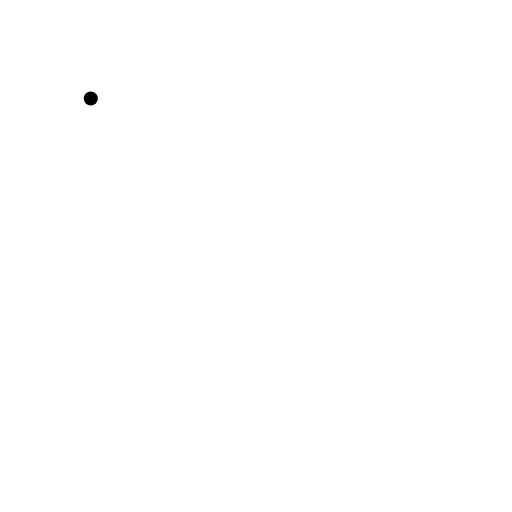
t = 0.00 s
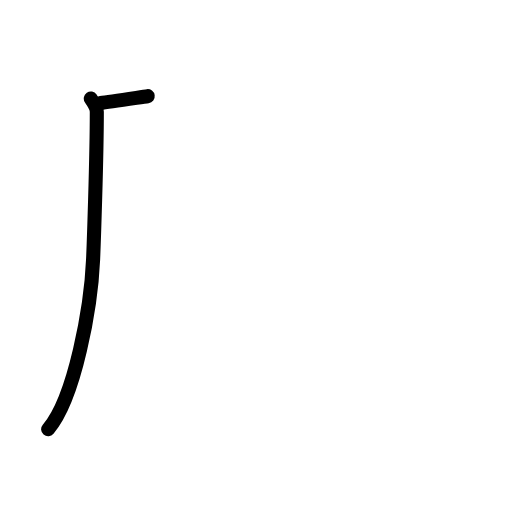
t = 1.19 s
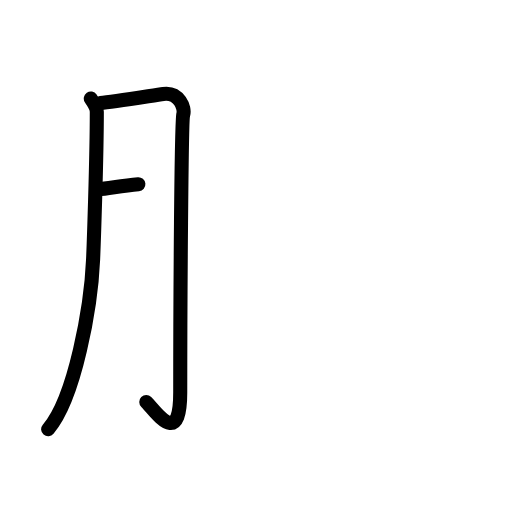
t = 2.50 s
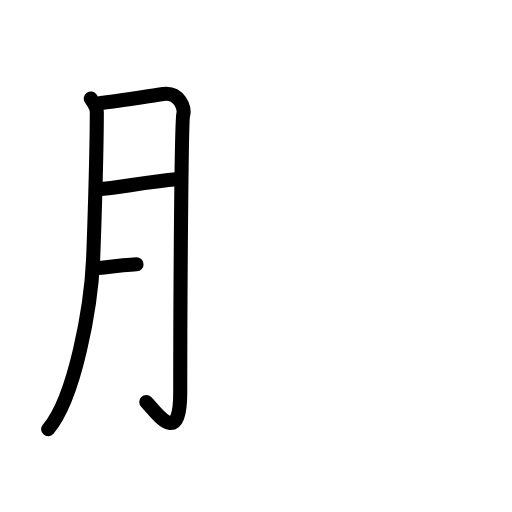
t = 3.50 s
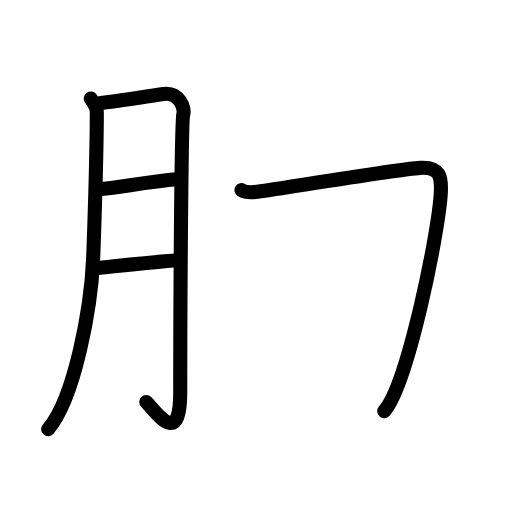
t = 4.80 s
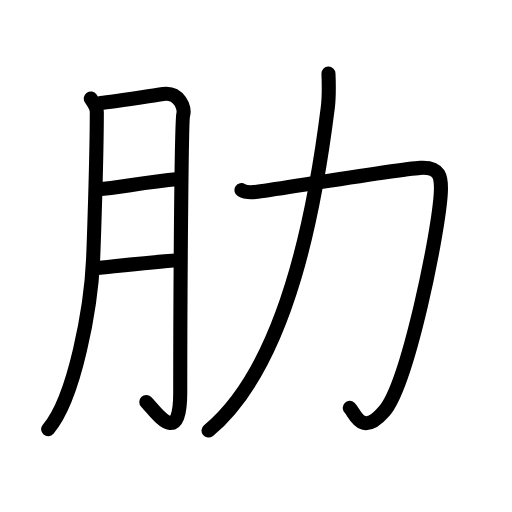
t = 6.00 s

The animated SVG that drew these frames (rendered in a browser with its animation timeline set to each time). Animation: 21 SMIL elements (animate=21); one cycle of 6.00 s.

<?xml version="1.0" encoding="UTF-8"?>
<!--
AniKanjiVG is licensed by CC-BY-SA Paul C. Sommerhoff (https://bitbucket.org/sommerhoff/anikanjivg).
AniKanjiVG uses KanjiVG which is licensed by CC-BY-SA Ulrich Apel (http://kanjivg.tagaini.net).
See also http://creativecommons.org/licenses/by-sa/3.0/
-->
<svg xmlns:kvg='http://kanjivg.tagaini.net' xmlns='http://www.w3.org/2000/svg' width='109' height='109' viewBox='0 0 109 109' style='fill:none;stroke:#000000;stroke-width:3;stroke-linecap:round;stroke-linejoin:round;' id="kvg:kanji_0808b"><g id="kvg:0808b" kvg:element="肋"><g id="kvg:0808b-g1" kvg:element="月" kvg:variant="true" kvg:original="肉" kvg:position="left" kvg:radical="general"><path id="kvg:0808b-s1" kvg:type="㇒" d="M19.33,20.98c0.64,0.93,1.28,1.83,1.28,2.79c0,10.23-0.7,29.35-0.79,31.44c-0.43,9.99-3.83,29.43-9.57,36.17"><animate attributeName="d" begin="0.0s" dur="0.3333333333333333s" from="M19.33,20.98C19.33,20.98,19.33,20.98,19.33,20.98" to="M19.33,20.98c0.64,0.93,1.28,1.83,1.28,2.79" />
<animate attributeName="d" begin="0.3333333333333333s" dur="0.3333333333333333s" from="M19.33,20.98c0.64,0.93,1.28,1.83,1.28,2.79c0,0,0,0,0,0,0" to="M19.33,20.98c0.64,0.93,1.28,1.83,1.28,2.79c0,10.23-0.7,29.35-0.79,31.44" />
<animate attributeName="d" begin="0.6666666666666666s" dur="0.3333333333333333s" from="M19.33,20.98c0.64,0.93,1.28,1.83,1.28,2.79c0,10.23-0.7,29.35-0.79,31.44c0,0,0,0,0,0,0" to="M19.33,20.98c0.64,0.93,1.28,1.83,1.28,2.79c0,10.23-0.7,29.35-0.79,31.44c-0.43,9.99-3.83,29.43-9.57,36.17" />
</path>
<path id="kvg:0808b-s2" kvg:type="㇆a" d="M21.39,21.91c2.55-0.23,11.47-1.65,13.37-1.91c3.4-0.46,4.68,3.02,4.25,4.41c-0.41,1.34-0.64,40.27-0.64,59.09c0,12.08-5.11,4.18-7.23,2.09"><animate attributeName="d" begin="1.0s" dur="0.25s" from="M21.39,21.91C21.39,21.91,21.39,21.91,21.39,21.91" to="M21.39,21.91c2.55-0.23,11.47-1.65,13.37-1.91" />
<animate attributeName="d" begin="1.25s" dur="0.25s" from="M21.39,21.91c2.55-0.23,11.47-1.65,13.37-1.91c0,0,0,0,0,0,0" to="M21.39,21.91c2.55-0.23,11.47-1.65,13.37-1.91c3.4-0.46,4.68,3.02,4.25,4.41" />
<animate attributeName="d" begin="1.5s" dur="0.25s" from="M21.39,21.91c2.55-0.23,11.47-1.65,13.37-1.91c3.4-0.46,4.68,3.02,4.25,4.41c0,0,0,0,0,0,0" to="M21.39,21.91c2.55-0.23,11.47-1.65,13.37-1.91c3.4-0.46,4.68,3.02,4.25,4.41c-0.41,1.34-0.64,40.27-0.64,59.09" />
<animate attributeName="d" begin="1.75s" dur="0.25s" from="M21.39,21.91c2.55-0.23,11.47-1.65,13.37-1.91c3.4-0.46,4.68,3.02,4.25,4.41c-0.41,1.34-0.64,40.27-0.64,59.09c0,0,0,0,0,0,0" to="M21.39,21.91c2.55-0.23,11.47-1.65,13.37-1.91c3.4-0.46,4.68,3.02,4.25,4.41c-0.41,1.34-0.64,40.27-0.64,59.09c0,12.08-5.11,4.18-7.23,2.09" />
<animate attributeName="d" begin="0s" dur="1.0s" from="M-100,-100" to="M-100,-100" />
</path>
<path id="kvg:0808b-s3" kvg:type="㇐a" d="M20.89,40.3c4.36-0.3,9.48-1.48,17.14-2.18"><animate attributeName="d" begin="2.0s" dur="1.0s" from="M20.89,40.3C20.89,40.3,20.89,40.3,20.89,40.3" to="M20.89,40.3c4.36-0.3,9.48-1.48,17.14-2.18" />
<animate attributeName="d" begin="0s" dur="2.0s" from="M-100,-100" to="M-100,-100" />
</path>
<path id="kvg:0808b-s4" kvg:type="㇐a" d="M20.03,57.15c6.22-0.65,12.47-1.4,18.07-1.75"><animate attributeName="d" begin="3.0s" dur="1.0s" from="M20.03,57.15C20.03,57.15,20.03,57.15,20.03,57.15" to="M20.03,57.15c6.22-0.65,12.47-1.4,18.07-1.75" />
<animate attributeName="d" begin="0s" dur="3.0s" from="M-100,-100" to="M-100,-100" />
</path>
</g>
<g id="kvg:0808b-g2" kvg:element="力" kvg:position="right"><path id="kvg:0808b-s5" kvg:type="㇆" d="M51.41,40.47c1.07,0.68,2.4,0.51,3.36,0.36c8.98-1.33,30.43-4.84,34.71-5.09c4.27-0.24,4.52,2.03,4.37,5.19c-0.4,8.34-7,40.72-12.05,46.59c-4.88,5.67-6.23,0.31-7.34-0.68"><animate attributeName="d" begin="4.0s" dur="0.2s" from="M51.41,40.47C51.41,40.47,51.41,40.47,51.41,40.47" to="M51.41,40.47c1.07,0.68,2.4,0.51,3.36,0.36" />
<animate attributeName="d" begin="4.2s" dur="0.2s" from="M51.41,40.47c1.07,0.68,2.4,0.51,3.36,0.36c0,0,0,0,0,0,0" to="M51.41,40.47c1.07,0.68,2.4,0.51,3.36,0.36c8.98-1.33,30.43-4.84,34.71-5.09" />
<animate attributeName="d" begin="4.4s" dur="0.2s" from="M51.41,40.47c1.07,0.68,2.4,0.51,3.36,0.36c8.98-1.33,30.43-4.84,34.71-5.09c0,0,0,0,0,0,0" to="M51.41,40.47c1.07,0.68,2.4,0.51,3.36,0.36c8.98-1.33,30.43-4.84,34.71-5.09c4.27-0.24,4.52,2.03,4.37,5.19" />
<animate attributeName="d" begin="4.6s" dur="0.2s" from="M51.41,40.47c1.07,0.68,2.4,0.51,3.36,0.36c8.98-1.33,30.43-4.84,34.71-5.09c4.27-0.24,4.52,2.03,4.37,5.19c0,0,0,0,0,0,0" to="M51.41,40.47c1.07,0.68,2.4,0.51,3.36,0.36c8.98-1.33,30.43-4.84,34.71-5.09c4.27-0.24,4.52,2.03,4.37,5.19c-0.4,8.34-7,40.72-12.05,46.59" />
<animate attributeName="d" begin="4.8s" dur="0.2s" from="M51.41,40.47c1.07,0.68,2.4,0.51,3.36,0.36c8.98-1.33,30.43-4.84,34.71-5.09c4.27-0.24,4.52,2.03,4.37,5.19c-0.4,8.34-7,40.72-12.05,46.59c0,0,0,0,0,0,0" to="M51.41,40.47c1.07,0.68,2.4,0.51,3.36,0.36c8.98-1.33,30.43-4.84,34.71-5.09c4.27-0.24,4.52,2.03,4.37,5.19c-0.4,8.34-7,40.72-12.05,46.59c-4.88,5.67-6.23,0.31-7.34-0.68" />
<animate attributeName="d" begin="0s" dur="4.0s" from="M-100,-100" to="M-100,-100" />
</path>
<path id="kvg:0808b-s6" kvg:type="㇒" d="M69.93,15.68c0.07,1.79,0.18,4.63-0.14,7.19c-2.38,18.97-8.04,54.39-25.4,68.79"><animate attributeName="d" begin="5.0s" dur="0.5s" from="M69.93,15.68C69.93,15.68,69.93,15.68,69.93,15.68" to="M69.93,15.68c0.07,1.79,0.18,4.63-0.14,7.19" />
<animate attributeName="d" begin="5.5s" dur="0.5s" from="M69.93,15.68c0.07,1.79,0.18,4.63-0.14,7.19c0,0,0,0,0,0,0" to="M69.93,15.68c0.07,1.79,0.18,4.63-0.14,7.19c-2.38,18.97-8.04,54.39-25.4,68.79" />
<animate attributeName="d" begin="0s" dur="5.0s" from="M-100,-100" to="M-100,-100" />
</path>
</g>
</g>
</svg>
